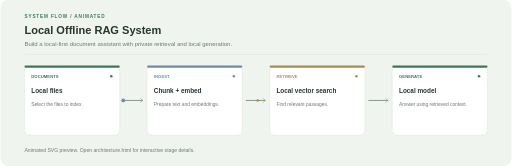
t = 0.00 s
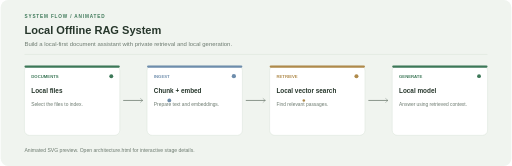
t = 1.20 s
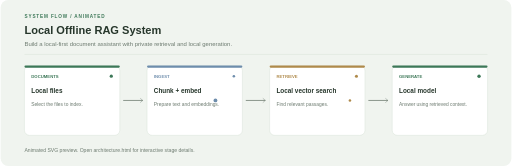
t = 2.40 s
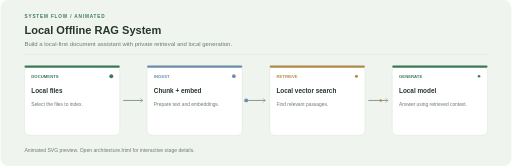
t = 3.20 s
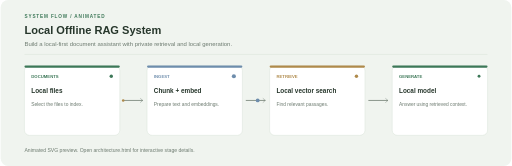
t = 3.50 s
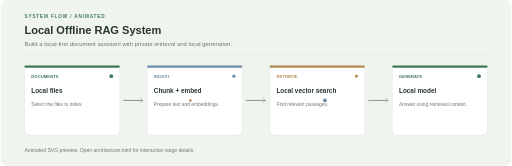
t = 5.25 s

The animated SVG that drew these frames (rendered in a browser with its animation timeline set to each time). Animation: 6 SMIL elements (animate=4,animateMotion=2); one cycle of 7.00 s, repeats indefinitely.

<?xml version="1.0" encoding="UTF-8"?>
<svg xmlns="http://www.w3.org/2000/svg" width="1200" height="390" viewBox="0 0 1200 390" role="img"><rect width="1200" height="390" rx="18" fill="#F0F4EF"/><text x="56" y="42" fill="#3D7858" font-family="Arial,sans-serif" font-size="11" font-weight="700" letter-spacing="2">SYSTEM FLOW / ANIMATED</text><text x="56" y="80" fill="#26362B" font-family="Arial,sans-serif" font-size="26" font-weight="700">Local Offline RAG System</text><text x="56" y="108" fill="#6C7A6F" font-family="Arial,sans-serif" font-size="14">Build a local-first document assistant with private retrieval and local generation.</text><line x1="56" y1="128" x2="1144" y2="128" stroke="#D5E0D5"/><path d="M 288 236 H 334" stroke="#6C7A6F" stroke-width="1.8"/><path d="M 328 231 L 334 236 L 328 241" stroke="#6C7A6F" fill="none"/><path d="M 576 236 H 622" stroke="#6C7A6F" stroke-width="1.8"/><path d="M 616 231 L 622 236 L 616 241" stroke="#6C7A6F" fill="none"/><path d="M 864 236 H 910" stroke="#6C7A6F" stroke-width="1.8"/><path d="M 904 231 L 910 236 L 904 241" stroke="#6C7A6F" fill="none"/><g><rect x="56" y="154" width="224" height="164" rx="12" fill="#FFFFFF" stroke="#D5E0D5"/><rect x="56" y="154" width="224" height="5" rx="2.5" fill="#3D7858"/><text x="72" y="184" fill="#3D7858" font-family="Arial,sans-serif" font-size="10" font-weight="700">DOCUMENTS</text><text x="72" y="219" fill="#26362B" font-family="Arial,sans-serif" font-size="15" font-weight="700">Local files</text><text x="72" y="248" fill="#6C7A6F" font-family="Arial,sans-serif" font-size="11.5">Select the files to index.</text><circle cx="260" cy="179" r="4" fill="#3D7858"><animate attributeName="r" values="3;5;3" dur="2s" repeatCount="indefinite"/></circle></g><g><rect x="344" y="154" width="224" height="164" rx="12" fill="#FFFFFF" stroke="#D5E0D5"/><rect x="344" y="154" width="224" height="5" rx="2.5" fill="#6E8DAC"/><text x="360" y="184" fill="#6E8DAC" font-family="Arial,sans-serif" font-size="10" font-weight="700">INGEST</text><text x="360" y="219" fill="#26362B" font-family="Arial,sans-serif" font-size="15" font-weight="700">Chunk + embed</text><text x="360" y="248" fill="#6C7A6F" font-family="Arial,sans-serif" font-size="11.5">Prepare text and embeddings.</text><circle cx="548" cy="179" r="4" fill="#6E8DAC"><animate attributeName="r" values="3;5;3" dur="2.4s" repeatCount="indefinite"/></circle></g><g><rect x="632" y="154" width="224" height="164" rx="12" fill="#FFFFFF" stroke="#D5E0D5"/><rect x="632" y="154" width="224" height="5" rx="2.5" fill="#AF8A4B"/><text x="648" y="184" fill="#AF8A4B" font-family="Arial,sans-serif" font-size="10" font-weight="700">RETRIEVE</text><text x="648" y="219" fill="#26362B" font-family="Arial,sans-serif" font-size="15" font-weight="700">Local vector search</text><text x="648" y="248" fill="#6C7A6F" font-family="Arial,sans-serif" font-size="11.5">Find relevant passages.</text><circle cx="836" cy="179" r="4" fill="#AF8A4B"><animate attributeName="r" values="3;5;3" dur="2.8s" repeatCount="indefinite"/></circle></g><g><rect x="920" y="154" width="224" height="164" rx="12" fill="#FFFFFF" stroke="#D5E0D5"/><rect x="920" y="154" width="224" height="5" rx="2.5" fill="#3D7858"/><text x="936" y="184" fill="#3D7858" font-family="Arial,sans-serif" font-size="10" font-weight="700">GENERATE</text><text x="936" y="219" fill="#26362B" font-family="Arial,sans-serif" font-size="15" font-weight="700">Local model</text><text x="936" y="248" fill="#6C7A6F" font-family="Arial,sans-serif" font-size="11.5">Answer using retrieved context.</text><circle cx="1124" cy="179" r="4" fill="#3D7858"><animate attributeName="r" values="3;5;3" dur="3.2s" repeatCount="indefinite"/></circle></g><circle r="4.5" fill="#6E8DAC"><animateMotion dur="7s" repeatCount="indefinite" path="M 288 236 L 344 236 L 568 236 L 632 236 L 856 236 L 920 236"/></circle><circle r="3" fill="#AF8A4B"><animateMotion dur="7s" begin="-3.5s" repeatCount="indefinite" path="M 288 236 L 344 236 L 568 236 L 632 236 L 856 236 L 920 236"/></circle><text x="56" y="358" fill="#6C7A6F" font-family="Arial,sans-serif" font-size="12">Animated SVG preview. Open architecture.html for interactive stage details.</text></svg>
